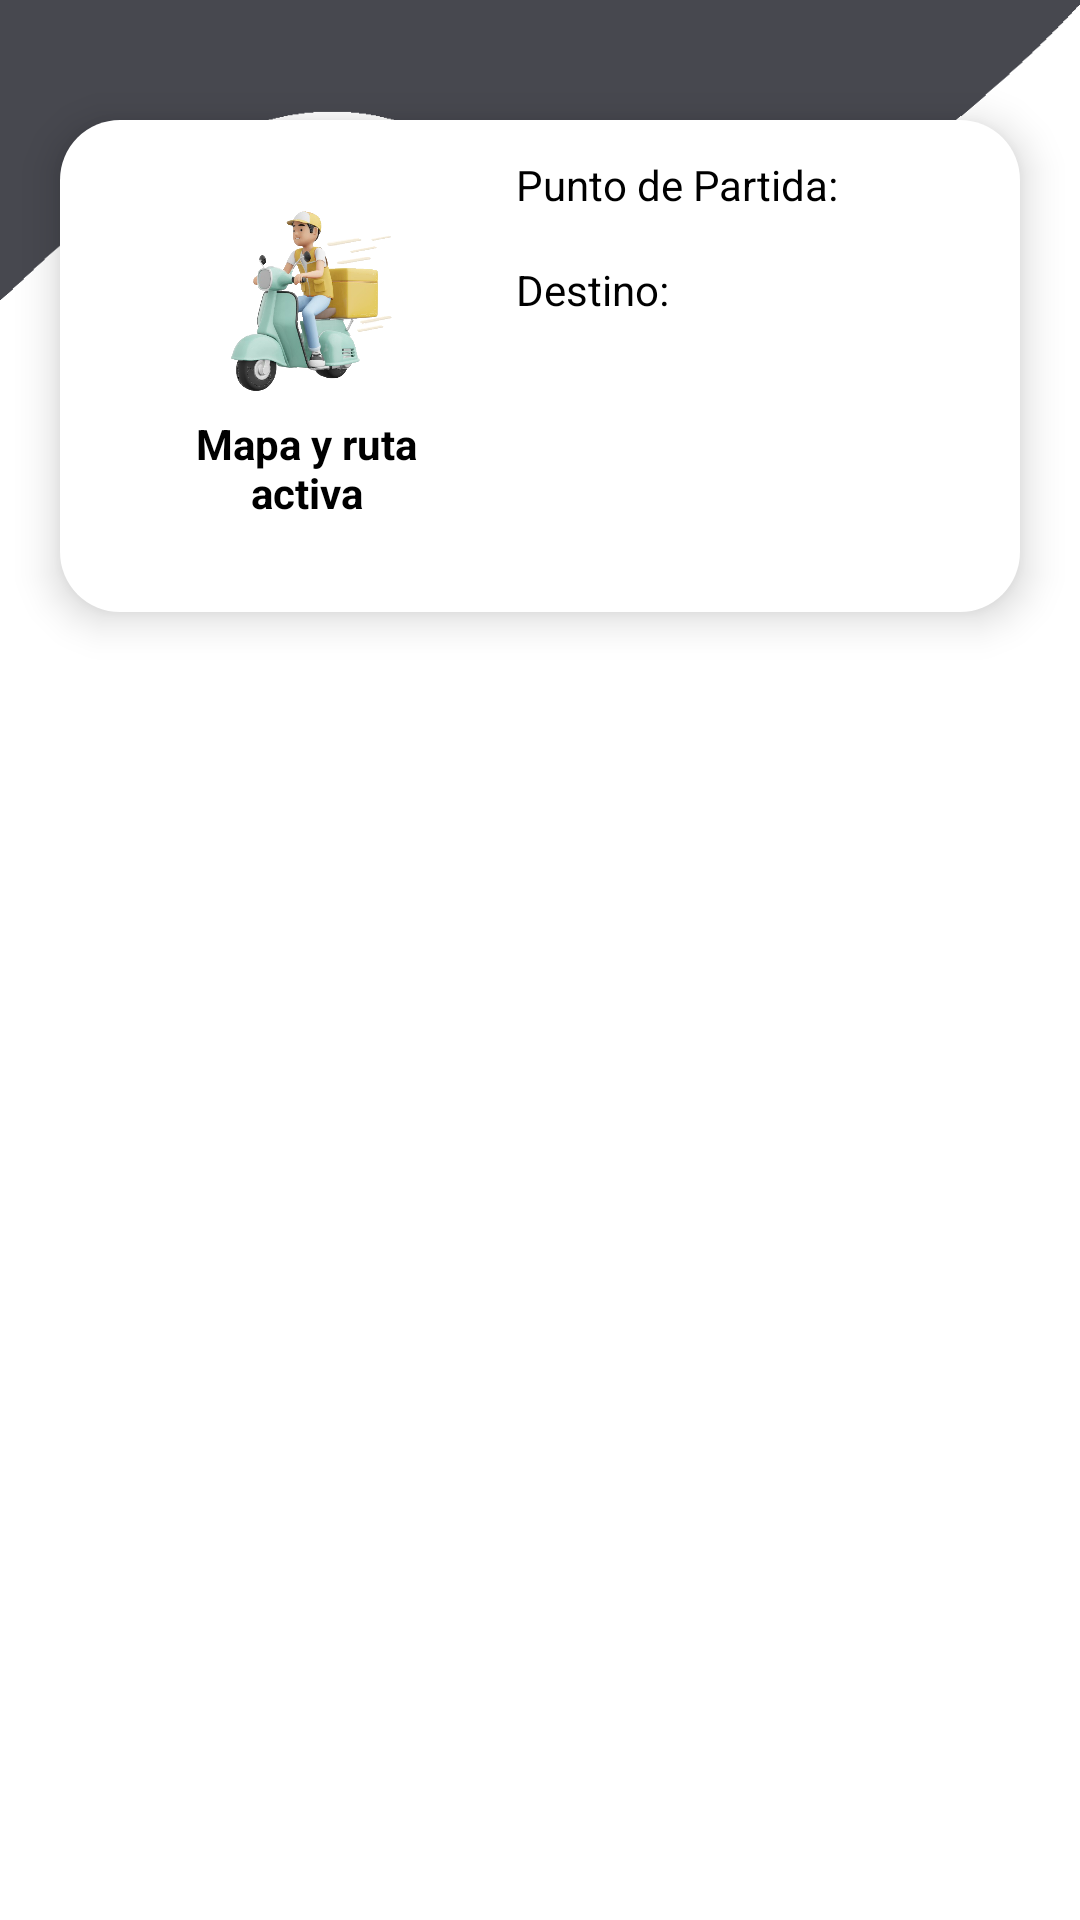

Android layout source for this screen:
<!-- AndroidManifest.xml: application theme Theme.ProyectoPDM115Grupo3 -->
<!-- res/layout/fragment_mapa_ruta_activa.xml -->
<?xml version="1.0" encoding="utf-8"?>
<androidx.constraintlayout.widget.ConstraintLayout xmlns:android="http://schemas.android.com/apk/res/android"
    xmlns:tools="http://schemas.android.com/tools"
    xmlns:app="http://schemas.android.com/apk/res-auto"
    android:layout_width="match_parent"
    android:layout_height="match_parent"
    android:background="@color/white"
    tools:context=".repartidor.MapaRutaActiva">

    
    <androidx.cardview.widget.CardView
        android:id="@+id/card_mapa"
        android:layout_width="match_parent"
        android:layout_height="0dp"
        app:layout_constraintTop_toTopOf="parent"
        app:layout_constraintEnd_toEndOf="parent"
        app:layout_constraintStart_toStartOf="parent"
        android:background="@android:color/transparent"
        app:cardBackgroundColor="@android:color/transparent"
        android:layout_marginHorizontal="20dp"
        android:layout_marginVertical="40dp"
        app:cardCornerRadius="20dp"
        app:cardElevation="8dp">

        <LinearLayout
            android:orientation="horizontal"
            android:layout_height="wrap_content"
            android:layout_width="match_parent"
            android:padding="12dp"
            android:background="@color/white">
            <LinearLayout
                android:orientation="vertical"
                android:gravity="center"
                android:layout_height="140dp"
                android:layout_width="140dp"
                android:padding="18dp"
                android:background="@color/white">

                <ImageView
                    android:src="@drawable/__removebg_preview4"
                    android:layout_width="60dp"
                    android:layout_height="60dp" />

                <TextView
                    android:text="Mapa y ruta activa"
                    android:textColor="@android:color/black"
                    android:textStyle="bold"
                    android:gravity="center"
                    android:layout_marginTop="8dp"
                    android:layout_width="wrap_content"
                    android:layout_height="wrap_content" />
            </LinearLayout>

            <LinearLayout
                android:layout_width="wrap_content"
                android:layout_height="wrap_content"
                android:orientation="vertical"
                android:background="@color/white">

                
                <TextView
                    android:layout_width="match_parent"
                    android:layout_height="wrap_content"
                    android:layout_marginBottom="16dp"
                    android:text="Punto de Partida:"
                    android:textColor="@color/black"
                    android:gravity="center_vertical"
                    android:textColorHint="@color/textHint"
                    android:textSize="14sp"/>

                <TextView
                    android:layout_width="match_parent"
                    android:layout_height="wrap_content"
                    android:text="Destino:"
                    android:gravity="center_vertical"
                    android:textColor="@color/black"
                    android:textColorHint="@color/textHint"
                    android:textSize="14sp"/>

            </LinearLayout>
        </LinearLayout>

    </androidx.cardview.widget.CardView>

    
    <FrameLayout
        android:id="@+id/mapContainer"
        android:name="com.google.android.gms.maps.SupportMapFragment"
        android:layout_width="0dp"
        android:layout_height="0dp"
        app:layout_constraintTop_toTopOf="parent"
        app:layout_constraintStart_toStartOf="parent"
        app:layout_constraintEnd_toEndOf="parent"
        app:layout_constraintBottom_toBottomOf="parent"
        />

    <ProgressBar
        android:id="@+id/progressBarMap"
        android:layout_width="80dp"
        android:layout_height="80dp"
        android:visibility="gone"
        app:layout_constraintTop_toTopOf="@id/mapContainer"
        app:layout_constraintBottom_toBottomOf="@id/mapContainer"
        app:layout_constraintStart_toStartOf="@id/mapContainer"
        app:layout_constraintEnd_toEndOf="@id/mapContainer" />

    
    <androidx.cardview.widget.CardView
        android:id="@+id/card_toolbar"
        android:layout_width="0dp"
        android:layout_height="wrap_content"
        app:layout_constraintTop_toTopOf="parent"
        app:layout_constraintStart_toStartOf="parent"
        app:layout_constraintEnd_toEndOf="parent"
        app:cardElevation="0dp"
        app:cardBackgroundColor="@android:color/transparent"
        app:cardCornerRadius="0dp">

        <ImageView
            android:layout_width="match_parent"
            android:layout_height="100dp"
            android:adjustViewBounds="true"
            android:scaleType="fitXY"
            android:src="@drawable/__toolbar_repartidor" />
    </androidx.cardview.widget.CardView>



</androidx.constraintlayout.widget.ConstraintLayout>
<!-- resources referenced by this layout -->
<resources>
  <color name="black">#FF000000</color>
  <color name="textHint">#FF616161</color>
  <color name="white">#FFFFFFFF</color>
  <!-- drawable __removebg_preview4: png bitmap (drawable, 180433 bytes) -->
  <!-- drawable __toolbar_repartidor: png bitmap (drawable, 3789 bytes) -->
  <style name="Theme.ProyectoPDM115Grupo3" parent="Base.Theme.ProyectoPDM115Grupo3" />
  <style name="Base.Theme.ProyectoPDM115Grupo3" parent="Theme.Material3.DayNight.NoActionBar">
          
          
      </style>
</resources>
